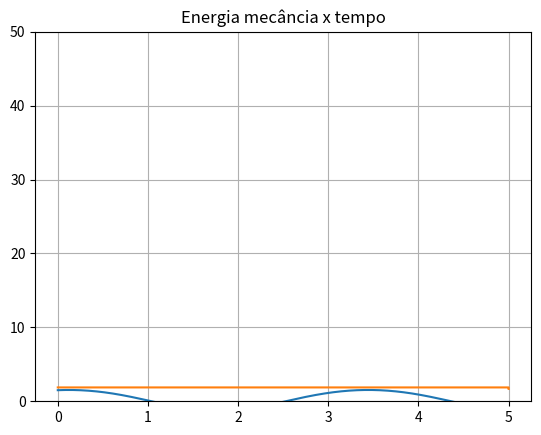

Recreate this plot in Python.
# -*- coding: utf-8 -*-1
"""
Created on Mon May  9 17:30:26 2022

[redacted]
v =-A*w*sin(wt+d)
A =-A*w**2*cos(wt+d)
"""
'''
import matplotlib.pyplot as plt
import numpy as np
#   Faça o diagrama de energia desta energia potencial.


m = 0.5
alpha = -0.1
beta = 0.02
k = 2

#t = np.arange(0, 200+dt, dt) Outra maneira de fazer o t
#Tmpo inicial e final
ti =0
tf=5
dt = 0.00001
n = int((tf-ti) / dt)
t = np.linspace(ti, tf, n)

x = np.zeros(t.size)
v = np.zeros(t.size)
a= np.empty(n)
Ep = np.empty(n)
Ec = np.empty(n)
Em = np.empty(n)

x[0] = 1.5
v[0] = 0.5
a[0] = (-3*alpha*(x[0]**2) +4*beta*(x[0]**3) - k * x[0] ) /m

    
for i in range(n-1):
    a[i+1] = (-3*alpha*(x[i]**2) +4*beta*(x[i]**3) - k * x[i] ) /m
    v[i+1] = v[i] + a[i+1]*dt
    x[i+1] = x[i]+v[i+1]*dt  # Pelo método de Euler, não funcionava

#Calcular a Energia Mecanica  
Ep =  0.5 * k*(x**2) + alpha* (x**3) - beta* (x**4)
Ec = 0.5 *m * v **2
Em = Ep +Ec
    
plt.plot(t, x)    
plt.xlabel("t (s)")
plt.ylabel("x (m)")
plt.title("Lei do Movimento")
plt.grid()
plt.show()

plt.plot(t, Em, color="purple")    
plt.xlabel("t (s)")
plt.ylabel("Em (J)")
plt.title("Energia Mecãnica")
plt.grid()


#Entre que limites se efetua o movimento

print("O valo máximo de x(t) é ",max(x))
print("O valo mínimo de x(t) é ",min(x))


#Calcular a frequência e o período do movimento
# f = 1/T
arrayMaximos = []
temposMax = []
periodo = []



for i in range(t.size-1):
    if (x[i-1]<x[i]>x[i+1] and i>0):
        arrayMaximos.append(x[i])
        temposMax.append(t[i])

for i in range(0,len(temposMax)-1):
    periodo.append(temposMax[i+1]-temposMax[i])


print("Periodo ->",np.mean(periodo))
#print("Amplitude ->" ,np.mean(arrayMaximos))
print("A frequencia do movimento é: ",(1/np.mean(periodo)))

def maxminv(xm1,xm2,xm3,ym1,ym2,ym3):
# Máximo ou mínimo usando o polinómio de Lagrange
# Dados (input): (x0,y0), (x1,y1) e (x2,y2)
# Resultados (output): xm, ymax
    xab=xm1-xm2
    xac=xm1-xm3
    xbc=xm2-xm3
    a=ym1/(xab*xac)
    b=-ym2/(xab*xbc)
    c=ym3/(xac*xbc)
    xmla=(b+c)*xm1+(a+c)*xm2+(a+b)*xm3
    xm=0.5*xmla/(a+b+c)
    xta=xm-xm1
    xtb=xm-xm2
    xtc=xm-xm3
    ymax=a*xtb*xtc+b*xta*xtc+c*xta*xtb
    return xm, ymax
'''

import matplotlib.pyplot as plt
import numpy as np


def maxminv(xm1,xm2,xm3,ym1,ym2,ym3):
# Máximo ou mínimo usando o polinómio de Lagrange
# Dados (input): (x0,y0), (x1,y1) e (x2,y2)
# Resultados (output): xm, ymax
    xab=xm1-xm2
    xac=xm1-xm3
    xbc=xm2-xm3
    a=ym1/(xab*xac)
    b=-ym2/(xab*xbc)
    c=ym3/(xac*xbc)
    xmla=(b+c)*xm1+(a+c)*xm2+(a+b)*xm3
    xm=0.5*xmla/(a+b+c)
    xta=xm-xm1
    xtb=xm-xm2
    xtc=xm-xm3
    ymax=a*xtb*xtc+b*xta*xtc+c*xta*xtb
    return xm, ymax

t0 = 0.0
tf = 5
dt = 0.00001
n = int((tf-t0)/dt)
k = 2.0
m = 0.5
x0 = 1.5
v0 = 0.5
beta = 0.02
alfa = -0.1


t = np.zeros(n+1)
x = np.zeros(n+1)
vx = np.zeros(n+1)
ax = np.zeros(n+1)
emec = np.zeros(n+1)


x[0] = x0
vx[0] = v0


for i in range(n):
    t[i+1] = t[i] + dt
    ax[i] = (-k*x[i] - 3*alfa*x[i]**2 + 4*beta*x[i]**3)/m
    vx[i+1] = vx[i] + ax[i] * dt
    x[i+1] = x[i] + vx[i+1] * dt
    emec[i] = 0.5*m*vx[i]**2 + 0.5*k*x[i]**2 + alfa* x[i]**3 - beta * x[i]**4  # Emec = Ec + EpotElastica

emec[i+1] = 0.5*m*vx[i+1]**2 + 0.5*k*x[i+1]**2 + beta * x[i+1]**3

plt.title("Posição x tempo")
plt.plot(t,x)
plt.grid()
plt.show()

indMax = []
for i in range(n):
    if(x[i-1]<x[i] and x[i]>x[i+1] and t[i]>0):
        indMax.append(i)

indMin = []
for i in range(n):
    if(x[i-1]>x[i] and x[i]<x[i+1] and t[i]>0):
        indMin.append(i)

tmax = np.zeros(len(indMax))
xmax = np.zeros(len(indMax))
tmin = np.zeros(len(indMin))
xmin = np.zeros(len(indMin))
c=0
for i in indMax:
    tmax[c], xmax[c] = maxminv(t[i-1], t[i], t[i+1], x[i-1], x[i], x[i+1])
    c+=1

j=0
for i in indMin:
    tmin[j], xmin[j] = maxminv(t[i-1], t[i], t[i+1], x[i-1], x[i], x[i+1])
    j+=1

amplitude = np.mean(xmax)
print("Amplitude (Máximo):", amplitude) 
minimo = np.mean(xmin)
print("Mínimo:", minimo)
periodo = tmax[1]-tmax[0]
print("Período:", periodo)
freq = 1/periodo
print("Frequência:", freq)


xp = x[indMax[0]:indMax[1]]  # slices
tp = t[indMax[0]:indMax[1]]

it1 = int((tp[len(tp)-1]-tp[0])/dt)

print("Energia mecânica: ", emec[0])
plt.title("Energia mecância x tempo")
axis = plt.gca()
axis.set_ylim(0,50)
plt.plot(t,emec)
plt.show()